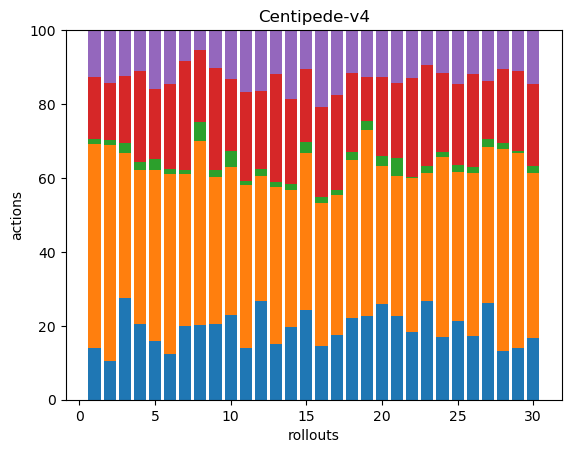

The data file committed next to this chart (first rows):
40, 158, 4, 48, 36, 0, 0, 0, 0, 0, 0, 0, 0, 0, 0, 0, 0, 0
33, 184, 4, 49, 45, 0, 0, 0, 0, 0, 0, 0, 0, 0, 0, 0, 0, 0
44, 63, 4, 29, 20, 0, 0, 0, 0, 0, 0, 0, 0, 0, 0, 0, 0, 0
39, 79, 4, 47, 21, 0, 0, 0, 0, 0, 0, 0, 0, 0, 0, 0, 0, 0
45, 131, 8, 54, 45, 0, 0, 0, 0, 0, 0, 0, 0, 0, 0, 0, 0, 0
37, 144, 4, 68, 43, 0, 0, 0, 0, 0, 0, 0, 0, 0, 0, 0, 0, 0
51, 104, 3, 75, 21, 0, 0, 0, 0, 0, 0, 0, 0, 0, 0, 0, 0, 0
53, 130, 13, 51, 14, 0, 0, 0, 0, 0, 0, 0, 0, 0, 0, 0, 0, 0
40, 78, 4, 54, 20, 0, 0, 0, 0, 0, 0, 0, 0, 0, 0, 0, 0, 0
38, 66, 7, 32, 22, 0, 0, 0, 0, 0, 0, 0, 0, 0, 0, 0, 0, 0
36, 113, 3, 62, 43, 0, 0, 0, 0, 0, 0, 0, 0, 0, 0, 0, 0, 0
44, 56, 3, 35, 27, 0, 0, 0, 0, 0, 0, 0, 0, 0, 0, 0, 0, 0
44, 125, 4, 86, 35, 0, 0, 0, 0, 0, 0, 0, 0, 0, 0, 0, 0, 0
39, 74, 3, 46, 37, 0, 0, 0, 0, 0, 0, 0, 0, 0, 0, 0, 0, 0
46, 80, 6, 37, 20, 0, 0, 0, 0, 0, 0, 0, 0, 0, 0, 0, 0, 0
52, 139, 6, 87, 75, 0, 0, 0, 0, 0, 0, 0, 0, 0, 0, 0, 0, 0
58, 125, 5, 85, 58, 0, 0, 0, 0, 0, 0, 0, 0, 0, 0, 0, 0, 0
42, 82, 4, 41, 22, 0, 0, 0, 0, 0, 0, 0, 0, 0, 0, 0, 0, 0
38, 84, 4, 20, 21, 0, 0, 0, 0, 0, 0, 0, 0, 0, 0, 0, 0, 0
39, 56, 4, 32, 19, 0, 0, 0, 0, 0, 0, 0, 0, 0, 0, 0, 0, 0
38, 63, 8, 34, 24, 0, 0, 0, 0, 0, 0, 0, 0, 0, 0, 0, 0, 0
51, 117, 1, 75, 36, 0, 0, 0, 0, 0, 0, 0, 0, 0, 0, 0, 0, 0
54, 70, 4, 55, 19, 0, 0, 0, 0, 0, 0, 0, 0, 0, 0, 0, 0, 0
39, 113, 3, 49, 27, 0, 0, 0, 0, 0, 0, 0, 0, 0, 0, 0, 0, 0
44, 83, 4, 45, 30, 0, 0, 0, 0, 0, 0, 0, 0, 0, 0, 0, 0, 0
48, 124, 4, 71, 33, 0, 0, 0, 0, 0, 0, 0, 0, 0, 0, 0, 0, 0
48, 77, 4, 29, 25, 0, 0, 0, 0, 0, 0, 0, 0, 0, 0, 0, 0, 0
48, 201, 6, 73, 39, 0, 0, 0, 0, 0, 0, 0, 0, 0, 0, 0, 0, 0
65, 245, 3, 101, 51, 0, 0, 0, 0, 0, 0, 0, 0, 0, 0, 0, 0, 0
54, 143, 6, 71, 47, 0, 0, 0, 0, 0, 0, 0, 0, 0, 0, 0, 0, 0
